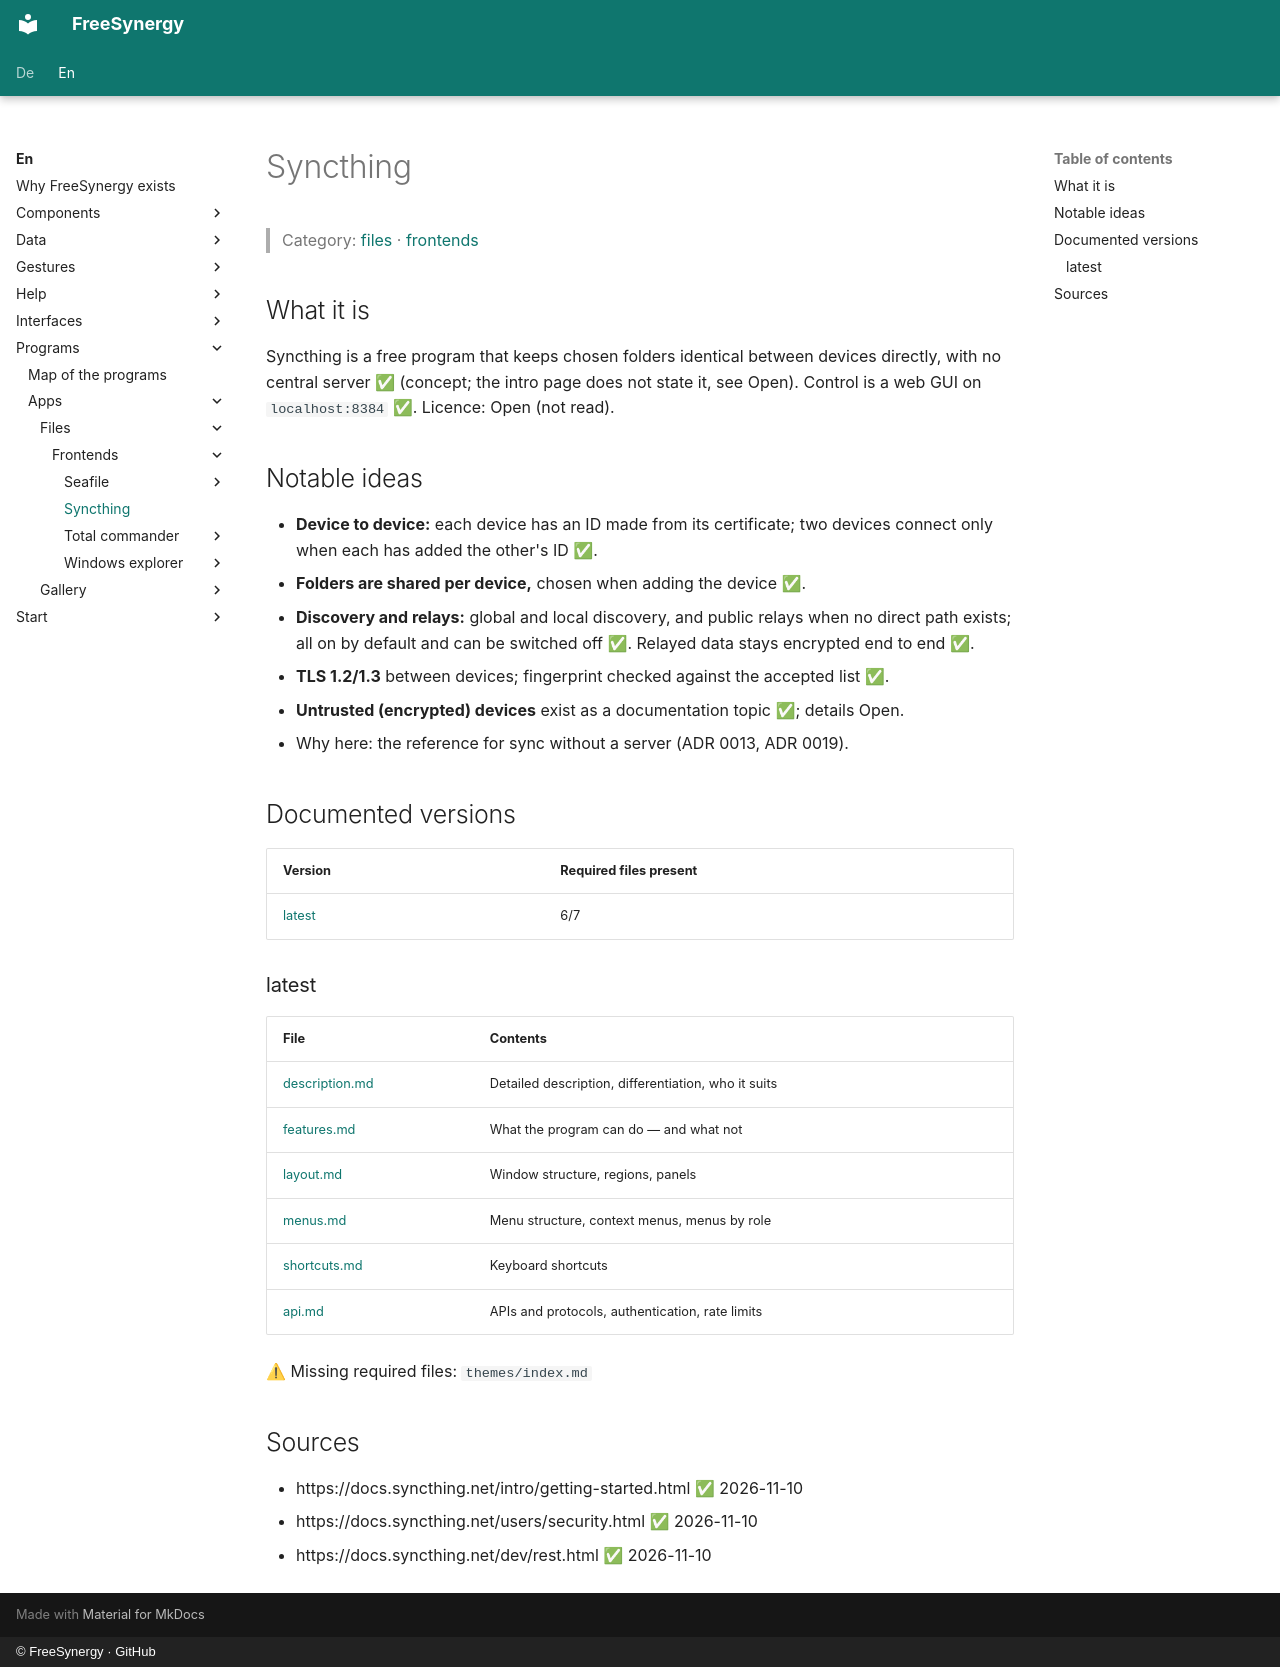

repository: FreeSynergy/fs-documentation · page: en/programs/apps/files/frontends/syncthing/index.html · generator: mkdocs · copyright: © FreeSynergy · GitHub

# Syncthing

> Category: [files](../../index.md) · [frontends](../index.md)

## What it is

Syncthing is a free program that keeps chosen folders identical between devices directly, with no central server ✅ (concept; the intro page does not state it, see Open). Control is a web GUI on `localhost:8384` ✅. Licence: Open (not read).

## Notable ideas

- **Device to device:** each device has an ID made from its certificate; two devices connect only when each has added the other's ID ✅.
- **Folders are shared per device,** chosen when adding the device ✅.
- **Discovery and relays:** global and local discovery, and public relays when no direct path exists; all on by default and can be switched off ✅. Relayed data stays encrypted end to end ✅.
- **TLS 1.2/1.3** between devices; fingerprint checked against the accepted list ✅.
- **Untrusted (encrypted) devices** exist as a documentation topic ✅; details Open.
- Why here: the reference for sync without a server (ADR 0013, ADR 0019).

## Documented versions

<!-- gen:versions (scripts/gen_frontend_indexes.py) — edits inside are overwritten -->
| Version | Required files present |
|---------|------------------------|
| [latest](latest/description.md) | 6/7 |

### latest

| File | Contents |
|------|----------|
| [description.md](latest/description.md) | Detailed description, differentiation, who it suits |
| [features.md](latest/features.md) | What the program can do — and what not |
| [layout.md](latest/layout.md) | Window structure, regions, panels |
| [menus.md](latest/menus.md) | Menu structure, context menus, menus by role |
| [shortcuts.md](latest/shortcuts.md) | Keyboard shortcuts |
| [api.md](latest/api.md) | APIs and protocols, authentication, rate limits |

⚠ Missing required files: `themes/index.md`
<!-- /gen:versions -->

## Sources

- https://docs.syncthing.net/intro/getting-started.html ✅ 2026-11-10
- https://docs.syncthing.net/users/security.html ✅ 2026-11-10
- https://docs.syncthing.net/dev/rest.html ✅ 2026-11-10
